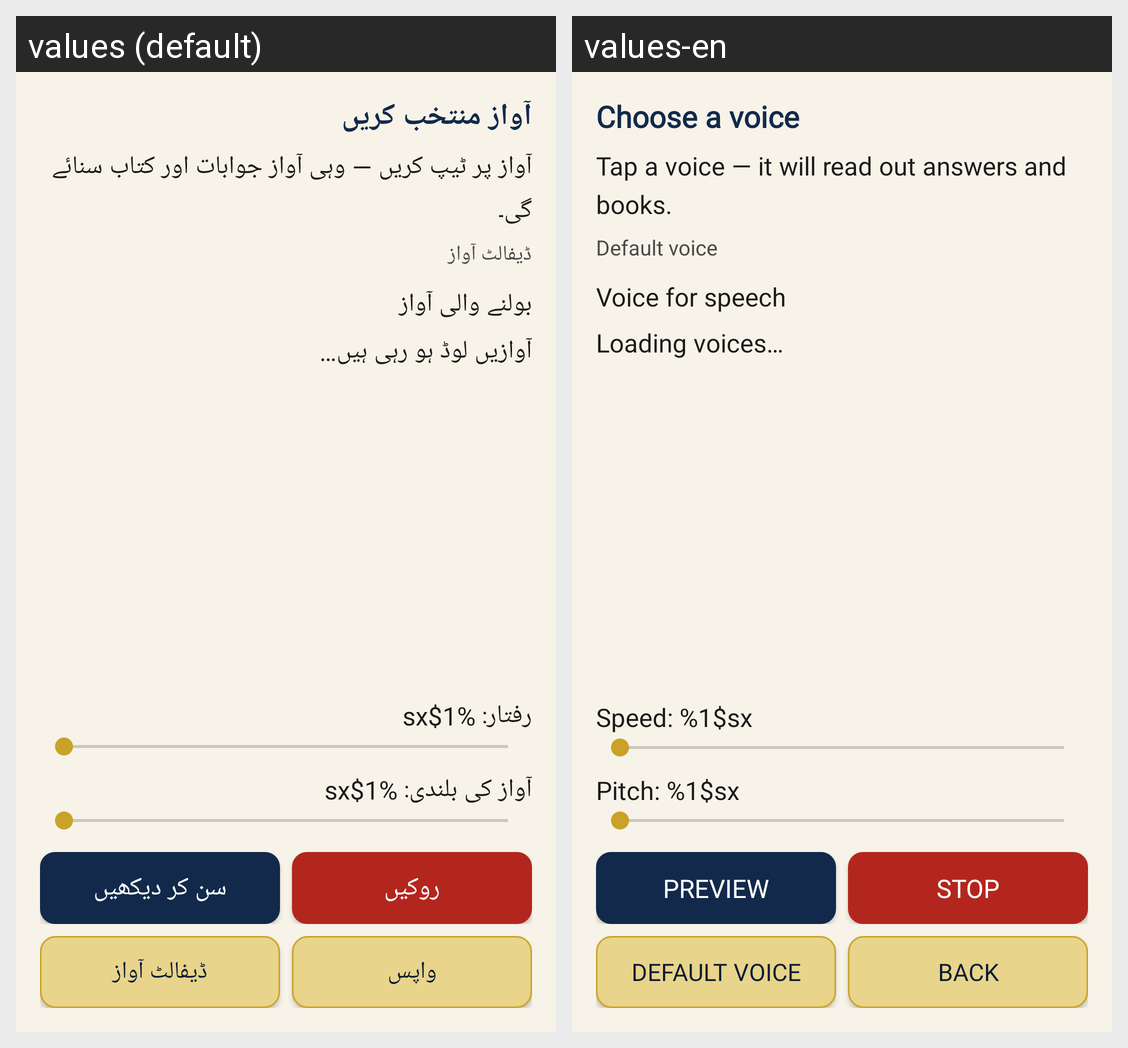

This grid shows one Android layout under two languages. Give, for every string resource on the screen, its name, the default text and each shown locale's text.
Android screen res/layout/activity_voice_picker.xml rendered under 2 locales, left to right: values (default), values-en. Device: Nexus 5 (rendered at 1080×1920; each locale shown at half size, 540×960, under a caption strip naming it); theme Theme.Jarvis.
Strings drawn on this screen, with the default value and each locale's value (text and hints the layout hard-codes, and strings that could not be matched under every locale, appear in the picture but are not listed):

voice_title
  values: آواز منتخب کریں
  values-en: Choose a voice

voice_pick_hint
  values: آواز پر ٹیپ کریں — وہی آواز جوابات اور کتاب سنائے گی۔
  values-en: Tap a voice — it will read out answers and books.

set_ttsvoice_default
  values: ڈیفالٹ آواز
  values-en: Default voice

set_ttsvoice_label
  values: بولنے والی آواز
  values-en: Voice for speech

set_ttsvoice_loading
  values: آوازیں لوڈ ہو رہی ہیں…
  values-en: Loading voices…

voice_rate
  values: رفتار: %1$sx
  values-en: Speed: %1$sx

voice_pitch
  values: آواز کی بلندی: %1$sx
  values-en: Pitch: %1$sx

voice_preview
  values: سن کر دیکھیں
  values-en: Preview

stop_button
  values: روکیں
  values-en: Stop

voice_back
  values: واپس
  values-en: Back
